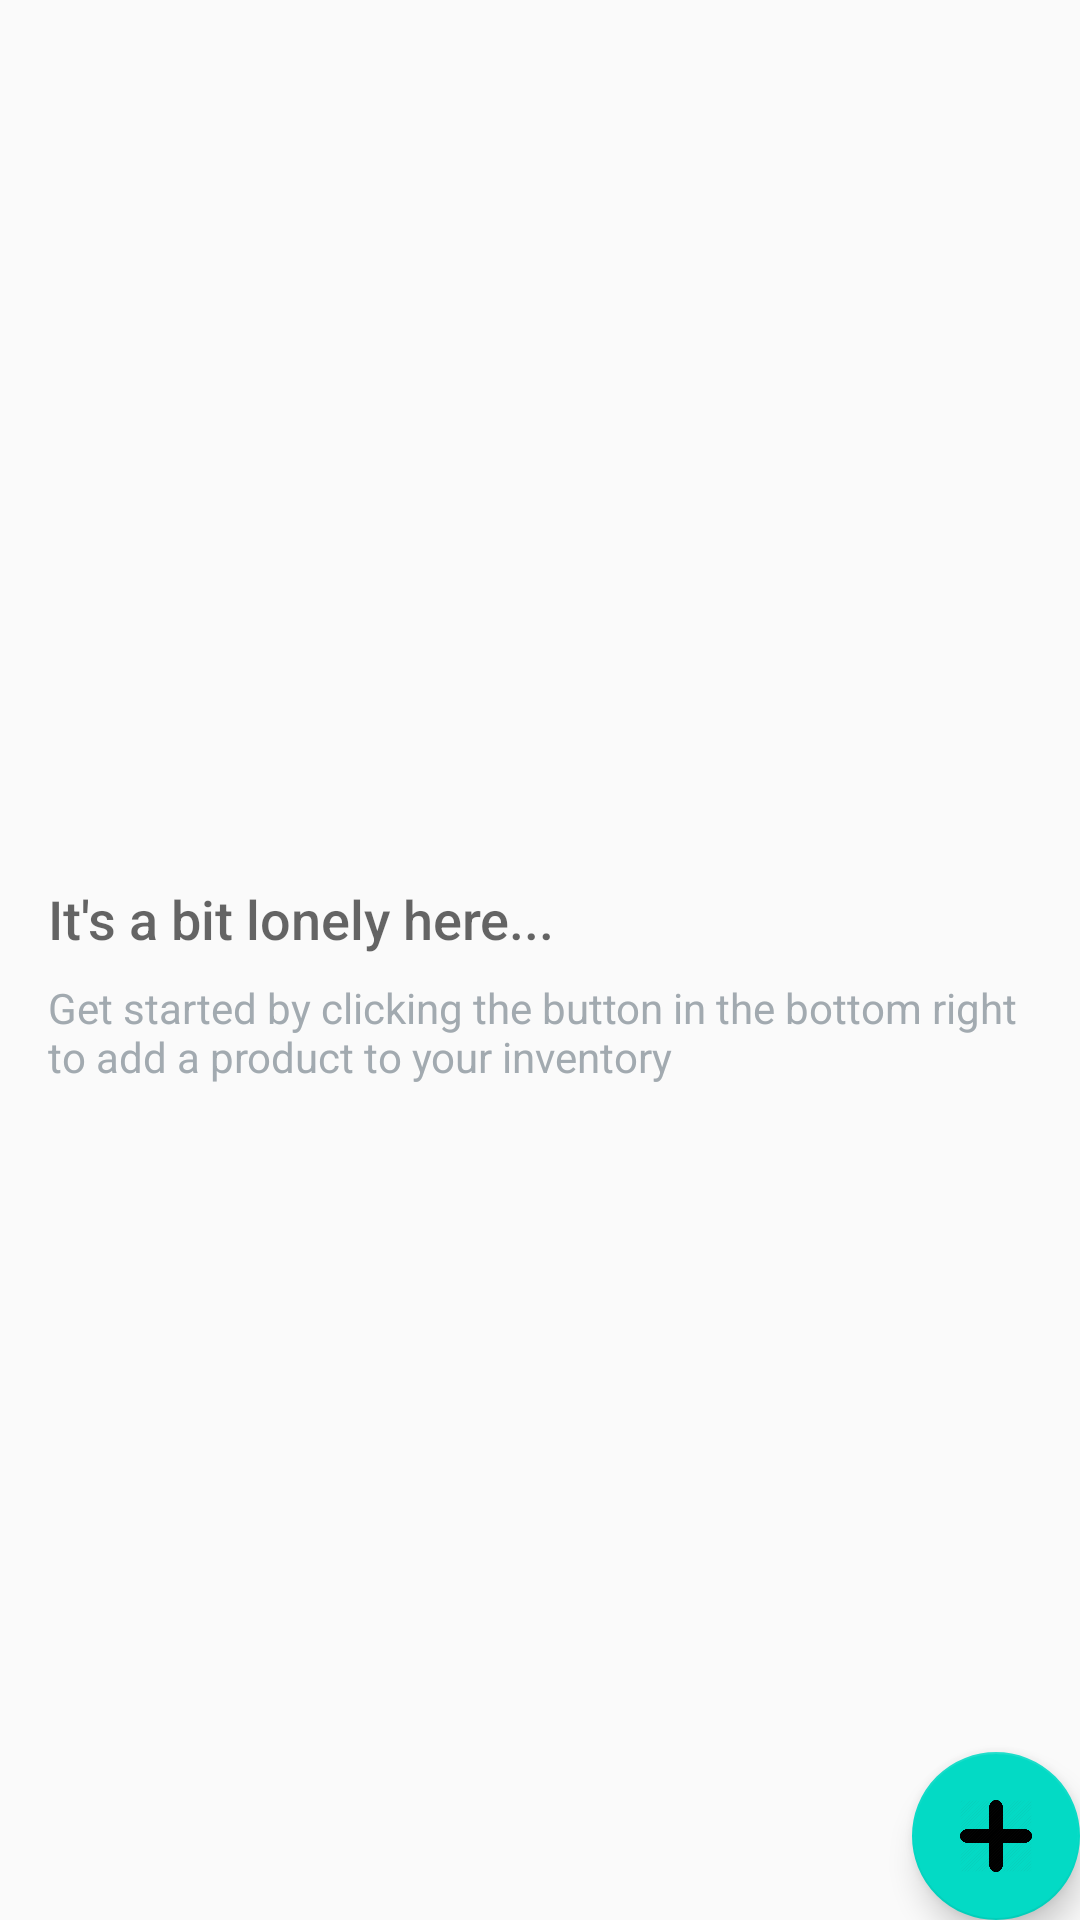

Android layout source for this screen:
<!-- AndroidManifest.xml: application theme AppTheme -->
<!-- res/layout/activity_inventory_list.xml -->
<?xml version="1.0" encoding="utf-8"?>
<RelativeLayout
    xmlns:android="http://schemas.android.com/apk/res/android"
    android:layout_width="match_parent"
    android:layout_height="match_parent">

    <ListView
        android:id="@+id/list"
        android:layout_width="match_parent"
        android:layout_height="match_parent"
        android:padding="@dimen/activity_margin"/>


    <android.support.design.widget.FloatingActionButton
        android:id="@+id/fab"
        android:layout_width="wrap_content"
        android:layout_height="wrap_content"
        android:layout_alignParentBottom="true"
        android:layout_alignParentRight="true"
        android:layout_margin="@dimen/fab_margin"
        android:src="@drawable/plus_sign_512"/>

    <LinearLayout
        android:id="@+id/empty_view"
        android:layout_width="wrap_content"
        android:layout_height="wrap_content"
        android:orientation="vertical"
        android:padding="16dp"
        android:layout_centerInParent="true">

        <TextView
            android:id="@+id/empty_title_text"
            android:layout_width="wrap_content"
            android:layout_height="wrap_content"
            android:layout_centerHorizontal="true"
            android:fontFamily="sans-serif-medium"
            android:paddingTop="16dp"
            android:text="@string/empty_view_title_text"
            android:textAppearance="?android:textAppearanceMedium"/>

        <TextView
            android:id="@+id/empty_subtitle_text"
            android:layout_width="wrap_content"
            android:layout_height="wrap_content"
            android:layout_centerHorizontal="true"
            android:fontFamily="sans-serif"
            android:paddingTop="8dp"
            android:text="@string/empty_view_subtitle_text"
            android:textAppearance="?android:textAppearanceSmall"
            android:textColor="#A2AAB0"/>
    </LinearLayout>
</RelativeLayout>
<!-- resources referenced by this layout -->
<resources>
  <!-- drawable plus_sign_512: png bitmap (drawable, 31030 bytes) -->
  <string name="empty_view_subtitle_text">Get started by clicking the button in the bottom right to add a product to
          your inventory
      </string>
  <string name="empty_view_title_text">It\'s a bit lonely here...</string>
  <style name="AppTheme" parent="Theme.AppCompat.Light.DarkActionBar">
          
          <item name="colorPrimary">@color/colorPrimary</item>
          <item name="colorPrimaryDark">@color/colorPrimaryDark</item>
          <item name="colorAccent">@color/colorAccent</item>
      </style>
  <!-- not gathered from this repository: default colours our renderer supplied (Android Studio template values) -->
  <color name="colorPrimary">#FF6200EE</color>
  <color name="colorPrimaryDark">#FF3700B3</color>
  <color name="colorAccent">#FF03DAC5</color>
</resources>
